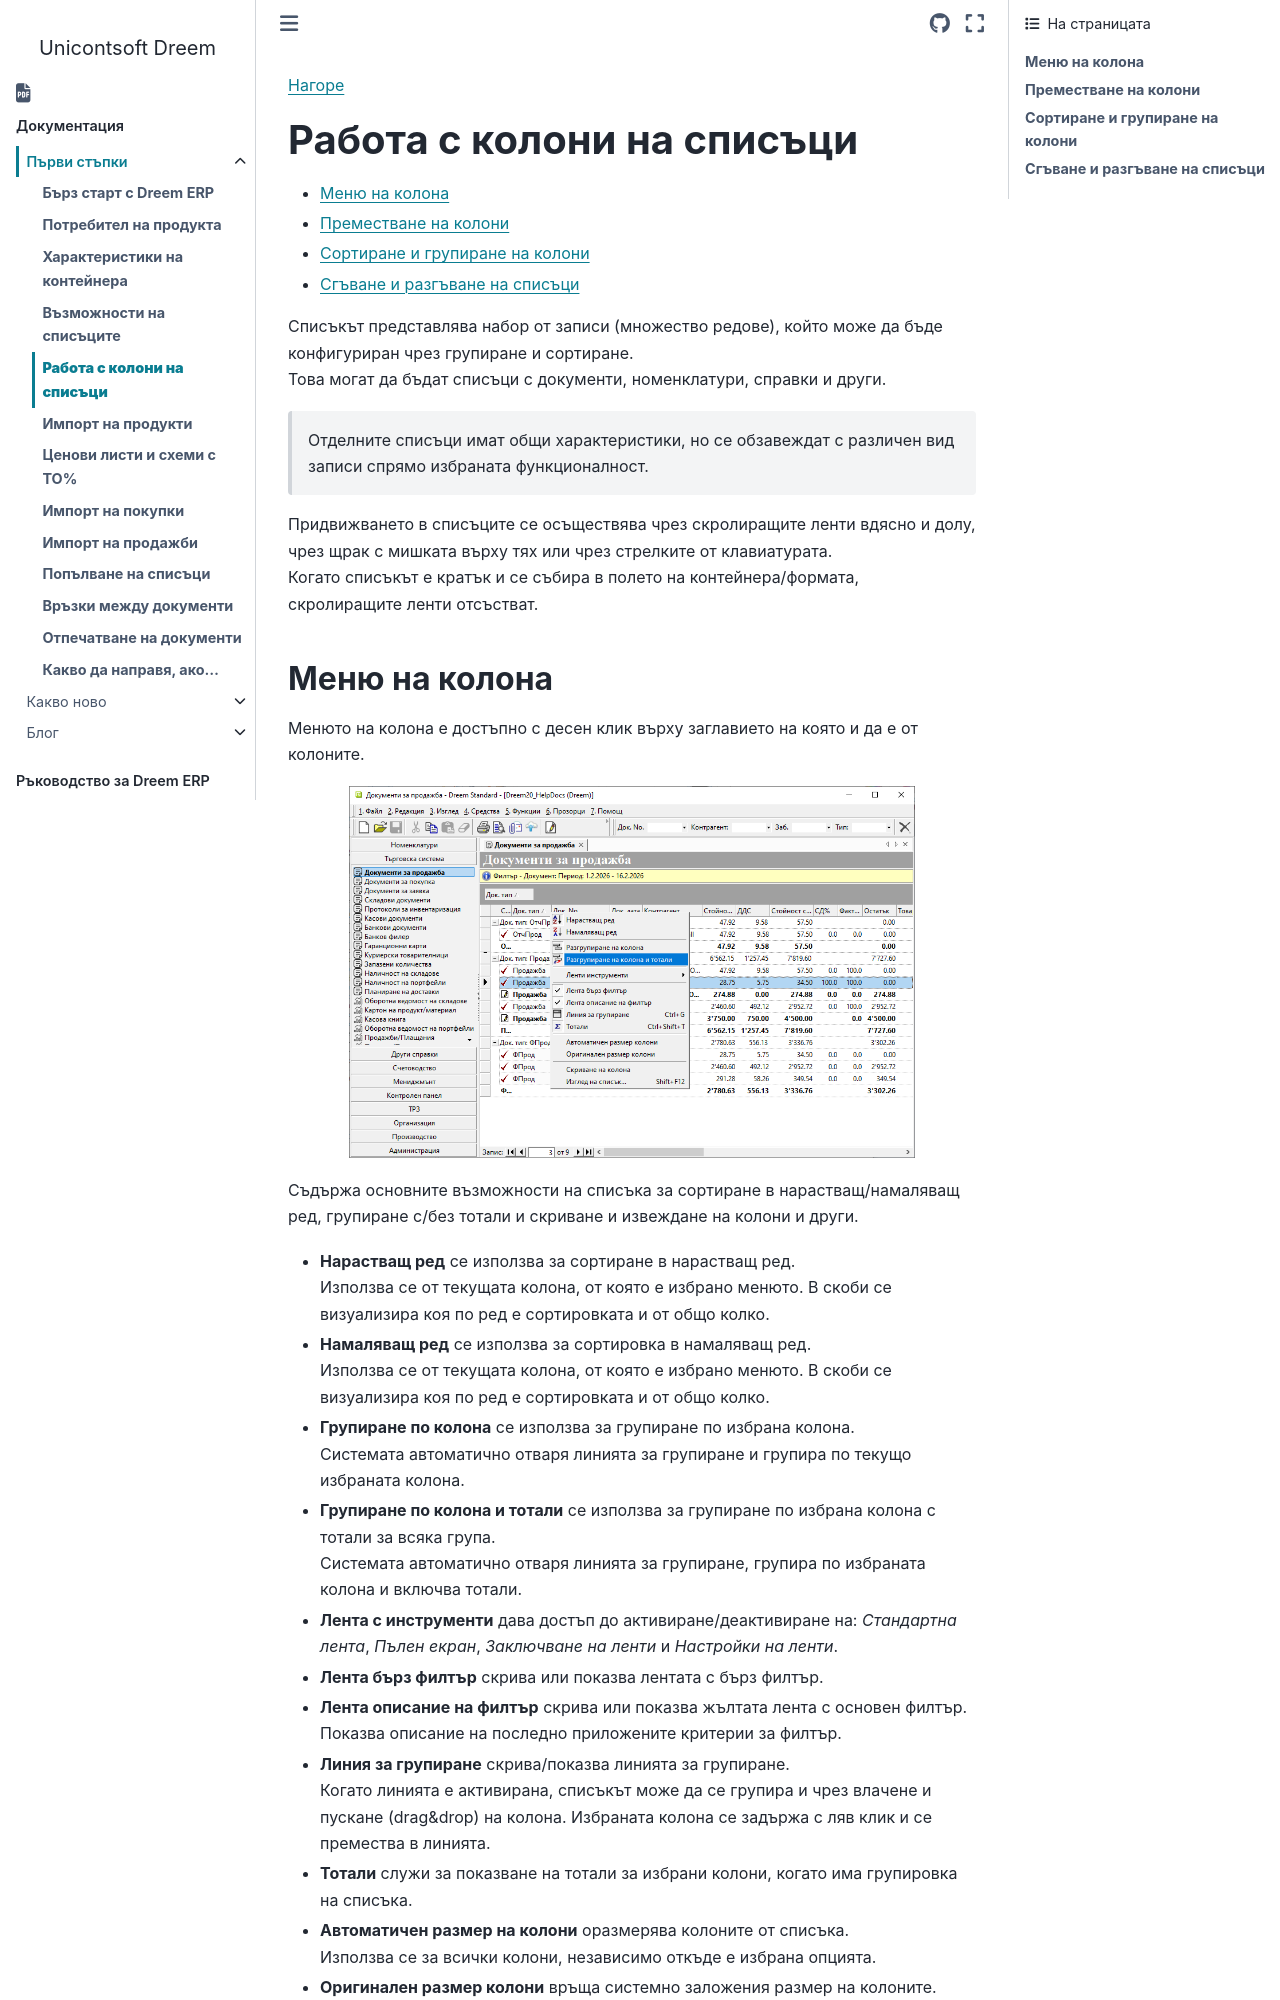

repository: Unicontsoft/unicontsoft.github.io · page: start/004-column-operations.html · generator: sphinx

```{only} html
[Нагоре](000-index)
```

# **Работа с колони на списъци**

- [Меню на колона](#меню-на-колона)  
- [Преместване на колони](#преместване-на-колони)  
- [Сортиране и групиране на колони](#сортиране-и-групиране-на-колони)  
- [Сгъване и разгъване на списъци](#сгъване-и-разгъване-на-списъци)  

Списъкът представлява набор от записи (множество редове), който може да бъде конфигуриран чрез групиране и сортиране.  
Това могат да бъдат списъци с документи, номенклатури, справки и други.  

> Отделните списъци имат общи характеристики, но се обзавеждат с различен вид записи спрямо избраната функционалност.  

Придвижването в списъците се осъществява чрез скролиращите ленти вдясно и долу, чрез щрак с мишката върху тях или чрез стрелките от клавиатурата.  
Когато списъкът е кратък и се събира в полето на контейнера/формата, скролиращите ленти отсъстват.
